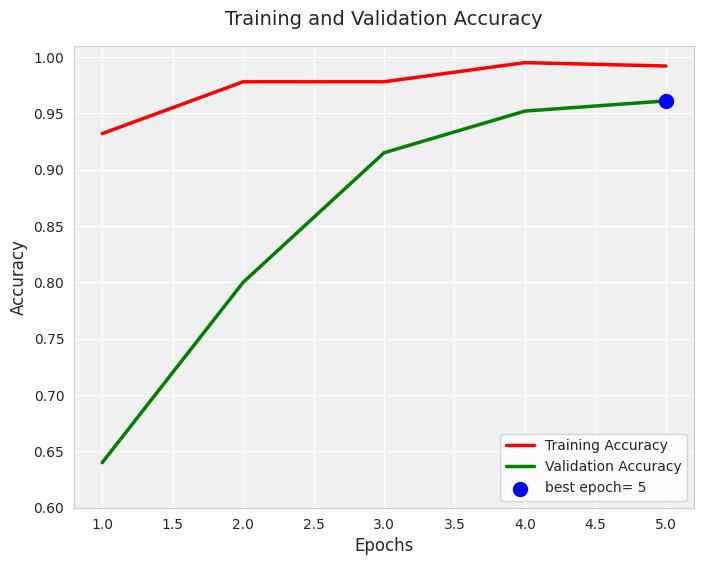

Generate this figure with matplotlib:
import matplotlib.pyplot as plt
import seaborn as sns
import os

# Set style to match the image (whitegrid is close to the grey grid look)
sns.set_style("whitegrid")

# Create plots directory if it doesn't exist
os.makedirs('plots', exist_ok=True)

# Data approximation from the image
epochs = [1, 2, 3, 4, 5]
train_acc = [0.932, 0.978, 0.978, 0.995, 0.992]
val_acc = [0.640, 0.800, 0.915, 0.952, 0.961]

# Create the plot
plt.figure(figsize=(8, 6))

# Plot lines
plt.plot(epochs, train_acc, color='red', linewidth=2.5, label='Training Accuracy')
plt.plot(epochs, val_acc, color='green', linewidth=2.5, label='Validation Accuracy')

# Highlight best epoch (Epoch 5)
best_epoch = 5
best_val_acc = 0.961
plt.scatter(best_epoch, best_val_acc, color='blue', s=100, zorder=5, label='best epoch= 5')

# Customization
plt.title('Training and Validation Accuracy', fontsize=14, pad=15)
plt.xlabel('Epochs', fontsize=12)
plt.ylabel('Accuracy', fontsize=12)
plt.legend(loc='lower right', frameon=True)

# Set grid style specifically to look like the image (greyish background with white grid lines is "darkgrid", 
# but "whitegrid" with some tweaks is often safer. The image actually looks like "seaborn-whitegrid" or just standard seaborn default from older versions.
# Let's try to match the grey background if needed, but whitegrid is cleaner. 
# Looking closely at the user image: it has a light grey background.
plt.gca().set_facecolor('#f0f0f0') # Light grey background
plt.grid(True, color='white') # White grid lines

# Set axis limits and ticks to match closely if needed, but auto is usually fine.
# Image x-axis: 1.0 to 5.0
plt.xlim(0.8, 5.2)
plt.ylim(0.60, 1.01)

# Save the plot
output_path = os.path.join('plots', 'custom_accuracy_chart.png')
plt.savefig(output_path, dpi=300, bbox_inches='tight')
print(f"Chart saved to {output_path}")
